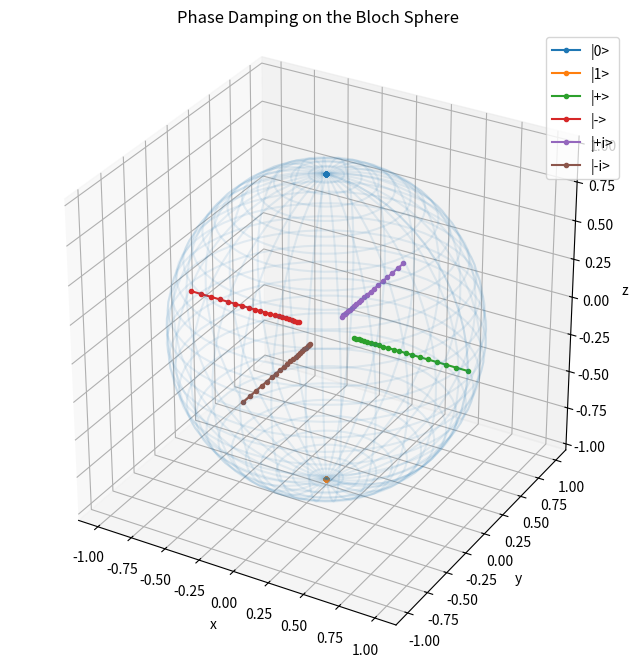

This figure's Python source:
import numpy as np
import matplotlib.pyplot as plt

p = 0.15
n_steps = 20

states = {
    "|0>": [0, 0, 1],
    "|1>": [0, 0, -1],
    "|+>": [1, 0, 0],
    "|->": [-1, 0, 0],
    "|+i>": [0, 1, 0],
    "|-i>": [0, -1, 0]
}

trajectories = {}
for name, initial in states.items():
    r = np.array(initial, dtype=float)
    trajectory = [r.copy()]
    for _ in range(n_steps):
        x, y, z = r
        r = np.array([
            np.sqrt(1-p)*x,
            np.sqrt(1-p)*y,
            z
        ])
        trajectory.append(r.copy())
    trajectories[name] = np.array(trajectory)


fig = plt.figure(figsize=(9, 8))
ax = fig.add_subplot(111, projection='3d')

u = np.linspace(0, 2*np.pi, 60)
v = np.linspace(0, np.pi, 30)
X = np.outer(np.cos(u), np.sin(v))
Y = np.outer(np.sin(u), np.sin(v))
Z = np.outer(np.ones_like(u), np.cos(v))
ax.plot_wireframe(X, Y, Z, alpha=0.1)

for name, trajectory in trajectories.items():
    ax.plot(
        trajectory[:, 0],
        trajectory[:, 1],
        trajectory[:, 2],
        marker='o',
        markersize=3,
        label=name
    )

ax.set_xlabel("x")
ax.set_ylabel("y")
ax.set_zlabel("z")
ax.set_title("Phase Damping on the Bloch Sphere")
ax.legend()
ax.set_box_aspect([1, 1, 1])
plt.show()
